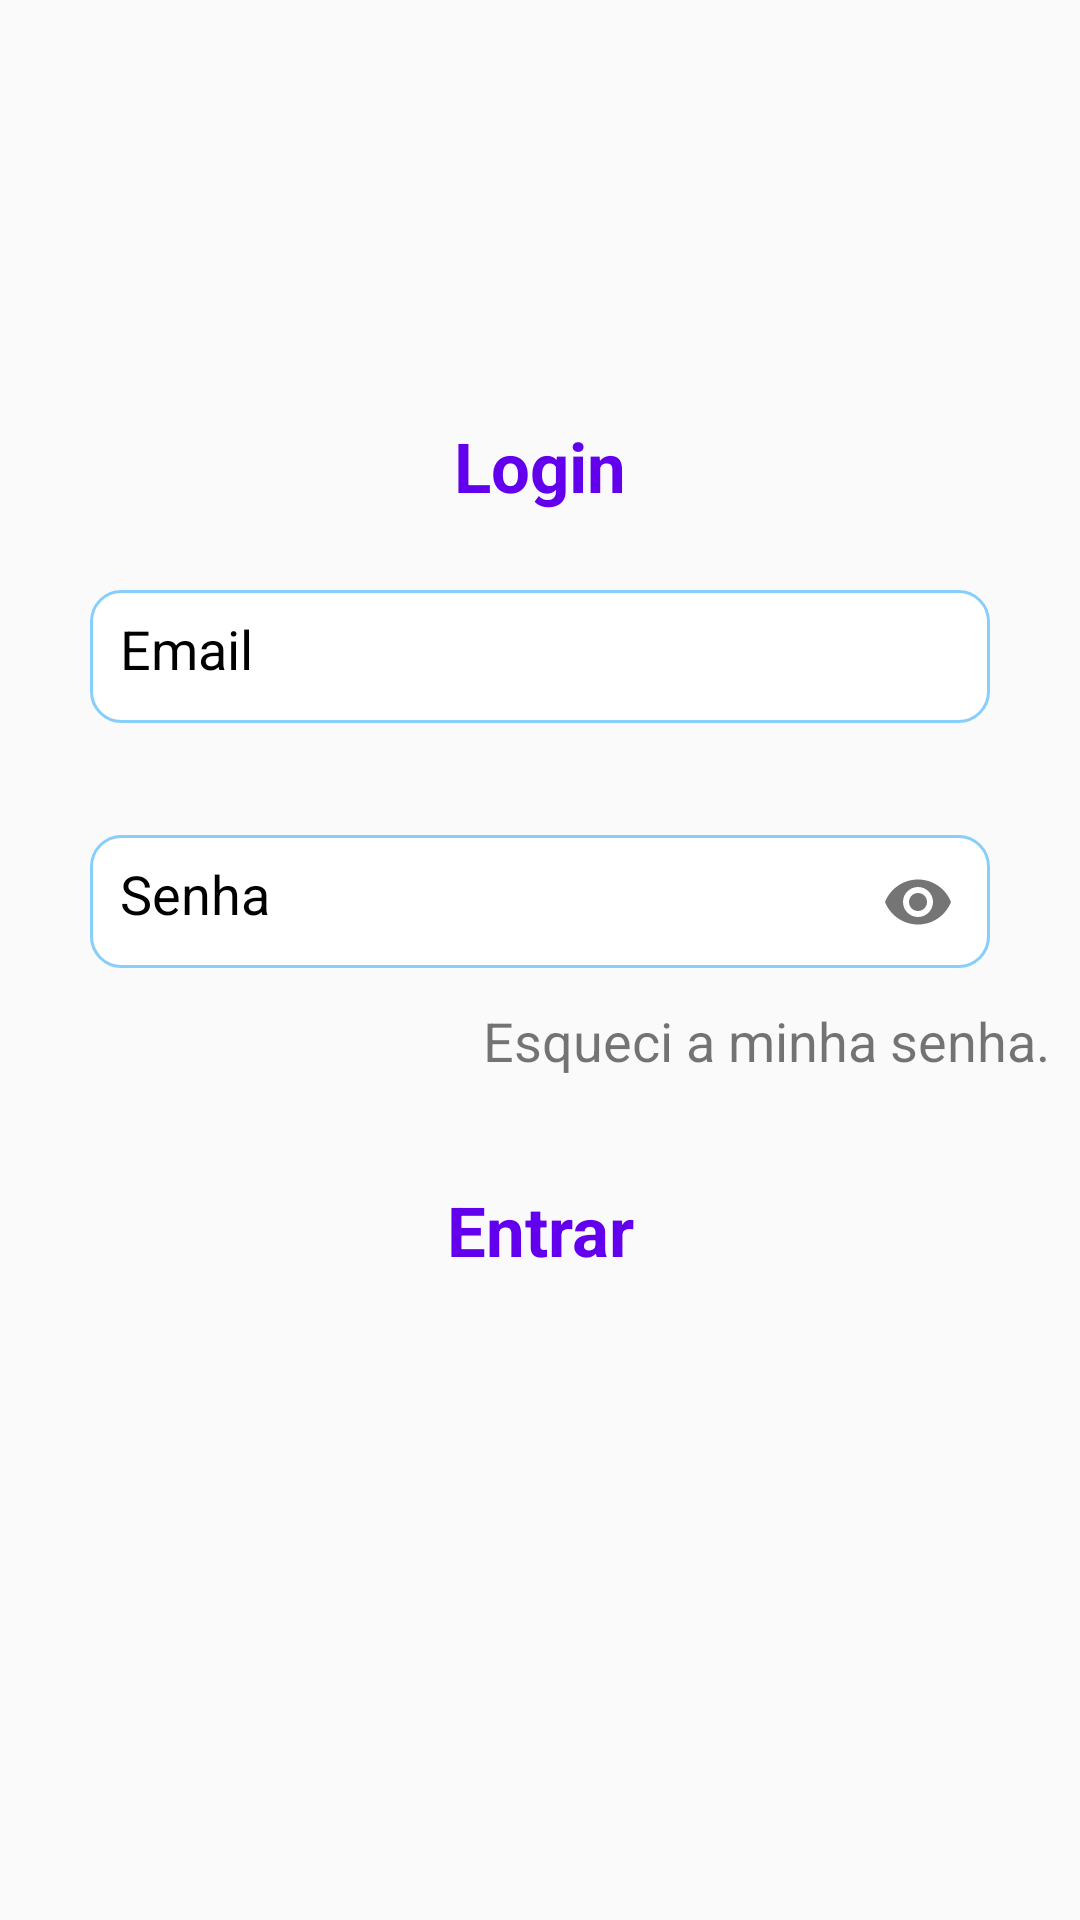

Write the Android layout XML for this screen, with the resource values it uses.
<!-- AndroidManifest.xml: application theme AppTheme -->
<!-- res/layout/login.xml -->
<?xml version="1.0" encoding="utf-8"?>
<LinearLayout xmlns:android="http://schemas.android.com/apk/res/android"
    xmlns:app="http://schemas.android.com/apk/res-auto"
    xmlns:tools="http://schemas.android.com/tools"
    android:layout_width="match_parent"
    android:layout_height="wrap_content"
    android:orientation="vertical"
    tools:context=".cadastro_comissao">


    <TextView
        android:layout_marginTop="140dp"
        android:layout_marginBottom="15sp"
        android:gravity="center"
        android:layout_width="match_parent"
        android:layout_height="wrap_content"
        android:text="Login"
        android:textColor="@color/colorPrimary"
        android:textSize="23sp"
        android:textStyle="bold"
        android:id="@+id/entrar"/>

    <com.google.android.material.textfield.TextInputLayout
        android:layout_gravity="center_horizontal"
        android:focusable="true"
        android:textColorHint="#000"
        android:textAlignment="center"
        android:layout_width="300sp"
        android:layout_height="70sp">

            <EditText
                android:windowSoftInputMode="adjustResize"
                android:id="@+id/email"
                android:layout_width="300dp"
                android:layout_height="wrap_content"
                android:gravity="left"
                android:paddingLeft="10dp"
                android:layout_gravity="center_horizontal"
                android:hint="Email"
                android:layout_marginTop="20dp"
                android:paddingTop="10dp"
                android:paddingBottom="10dp"
                app:layout_constraintBottom_toBottomOf="parent"
                app:layout_constraintEnd_toEndOf="parent"
                app:layout_constraintStart_toStartOf="parent"
                app:layout_constraintTop_toTopOf="parent"
                android:background="@drawable/person"
                />
    </com.google.android.material.textfield.TextInputLayout>

    <com.google.android.material.textfield.TextInputLayout
        android:layout_marginTop="10dp"
        android:layout_gravity="center_horizontal"
        android:focusable="true"
        app:passwordToggleEnabled="true"
        android:textColorHint="#000"
        android:textAlignment="gravity"
        android:layout_width="300dp"
        android:layout_height="wrap_content">
    <EditText
        android:windowSoftInputMode="adjustResize"
        android:id="@+id/senha"
        android:layout_width="300dp"
        android:layout_height="wrap_content"
        android:gravity="left"
        android:paddingLeft="10dp"
        android:layout_gravity="center_horizontal"
        android:background="@drawable/person"
        android:hint="Senha"
        android:password="true"
        android:paddingTop="10dp"
        android:paddingBottom="10dp"
        app:layout_constraintBottom_toBottomOf="parent"
        app:layout_constraintEnd_toEndOf="parent"
        app:layout_constraintStart_toStartOf="parent"
        app:layout_constraintTop_toTopOf="parent"
        app:layout_constraintVertical_bias="0.417"
        app:layout_constraintWidth_percent=".8" />

    </com.google.android.material.textfield.TextInputLayout>
<Space
    android:layout_width="0dp"
    android:layout_height="10dp"/>
    <TextView
        android:id="@+id/recuperarSenha"
        android:layout_width="250dp"
        android:layout_marginLeft="100dp"
        android:layout_height="30dp"
        android:gravity="right"
        android:text="Esqueci a minha senha."
        android:textSize="18dp"
       />
    <Space
        android:layout_width="20dp"
        android:layout_height="30dp"/>

    <TextView
        android:windowSoftInputMode="adjustResize"
        android:id="@+id/validaLogin"
        android:layout_width="300dp"
        android:layout_height="40dp"
        android:gravity="center_horizontal"
        android:layout_gravity="center_horizontal"
        android:text="Entrar"
        android:textColor="@color/colorPrimary"
        android:textSize="23sp"
        android:textStyle="bold"
        tools:layout_editor_absoluteX="67dp"
        tools:layout_editor_absoluteY="453dp" />



</LinearLayout>
<!-- resources referenced by this layout -->
<resources>
  <!-- drawable person (drawable) -->
  <shape xmlns:android="http://schemas.android.com/apk/res/android" >
  
      <solid android:color="#FFFFFF" />
  
      <stroke
          android:width="1dp"
          android:color="#87CEFA" />
      <corners
          android:topLeftRadius="10dp"
          android:topRightRadius="10dp"
          android:bottomLeftRadius="10dp"
          android:bottomRightRadius="10dp"/>
  </shape>
  <style name="AppTheme" parent="Theme.AppCompat.Light.NoActionBar">
          
          <item name="colorPrimary">#00BFFF</item>
          <item name="colorPrimaryDark">#00BFFF</item>
          <item name="colorAccent">#00BFFF</item>
  
      </style>
  <!-- not gathered from this repository: default colours our renderer supplied (Android Studio template values) -->
  <color name="colorPrimary">#FF6200EE</color>
</resources>
